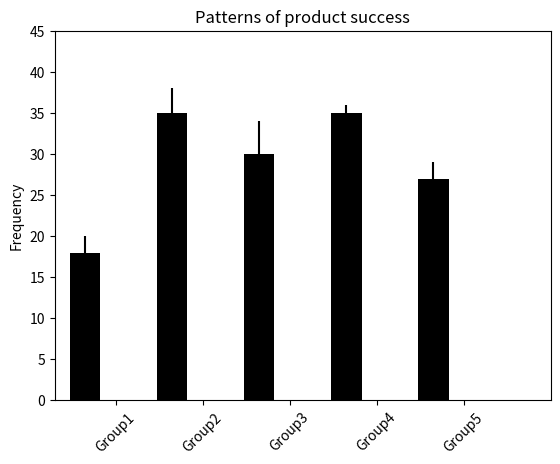

Write Python code to recreate this figure.
import matplotlib.pyplot as plt
import matplotlib.mlab as mlab
import numpy as np
from numpy.random import normal

data = np.array([1,2,2,3,4])

fig = plt.figure()
ax = fig.add_subplot(111)

N = 5
menMeans = [18, 35, 30, 35, 27]
menStd = [2, 3, 4, 1, 2]
womenMeans = []
womenStd = []

ind = np.arange(N)
width = 0.35

rects1 = ax.bar(ind, menMeans, width, color='black',yerr=menStd)

ax.set_xlim(-width,len(ind)+width)
ax.set_ylim(0,45)
ax.set_ylabel("Frequency")
ax.set_title("Patterns of product success")

xTickMarks = ['Group' + str(i) for i in range(1,6)]
ax.set_xticks(ind+width)
xtickNames = ax.set_xticklabels(xTickMarks)
plt.setp(xtickNames,rotation=45,fontsize=10)

plt.show()